Run: headless pygame with SDL's dummy video driver; simulated clock (each Clock.tick advances the game by its frame time, no real sleeping); random seed 0; keys injected as events and as key.get_pressed() state; no mouse input.
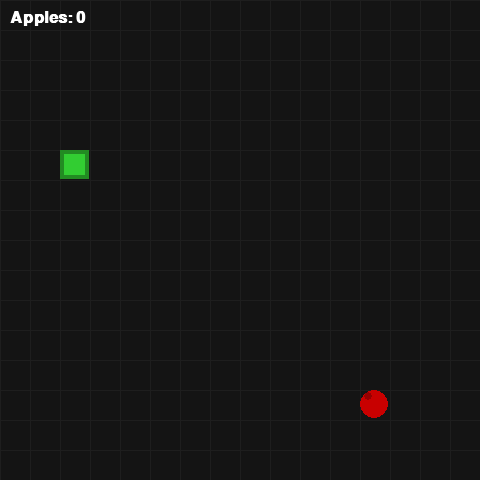
Frame 1 of 2 · flips 1–60 · no input
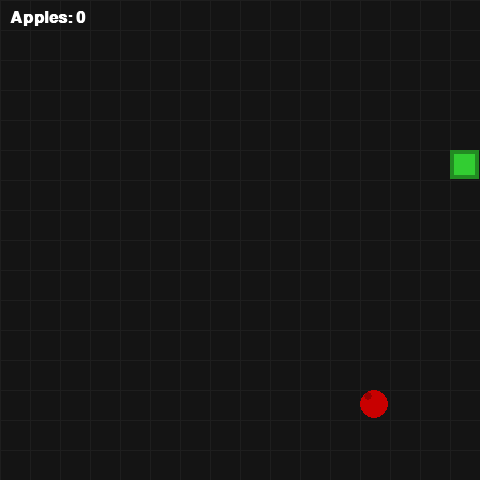
Frame 2 of 2 · flips 61–180 · tapped SPACE, RETURN · held RIGHT (→), D (game ended)

The pygame program that drew these frames:

import pygame
import sys
import random

pygame.init()

max_x = 480
max_y = 480

screen = pygame.display.set_mode((max_x, max_y))
pygame.display.set_caption("SNAKKKKKKE")


# GREEN1 = (170, 215, 81)
# GREEN2 = (162, 209, 73)
# BLACK = (0, 0, 0)
# BLUE = (0, 0, 255)
# RED = (255, 0, 0)

GREEN1 = (34, 139, 34)   # Forest Green
GREEN2 = (50, 205, 50)   # Lime Green
RED = (200, 0, 0)
DARK_RED = (150, 0, 0)
WHITE = (255, 255, 255)
BG_COLOR = (20, 20, 20)  # Dark theme
GRID_COLOR = (30, 30, 30)


square_size = 30
number_of_squares = int(max_x / square_size * max_y / square_size)
start_pos = [60, 150]
clock = pygame.time.Clock()

def random_pos() : 
    return [random.randint(0, (max_x // square_size) - 1) * square_size, random.randint(0, (max_y // square_size) - 1) * square_size]
  
class Player:
    direction = (0, 0)
    pos = start_pos.copy()
    size = 14
    score = 0
    last_pos = [[0,0]]
    apple_pos = random_pos()

    def move(self):
        new_pos = [
            self.pos[0] + self.direction[0] * square_size,
            self.pos[1] - self.direction[1] * square_size
        ]

        ate_apple = (new_pos == self.apple_pos)

        if not (0 <= new_pos[0] < max_x and 0 <= new_pos[1] < max_y):
            self.game_over()
            return

        body = self.last_pos if ate_apple else self.last_pos[1:]

        if new_pos in body:
            self.game_over()
            return

        self.pos = new_pos
        self.last_pos.append(self.pos.copy())

        if ate_apple:
            self.score += 1
            self.apple_pos = random_pos()
            while self.apple_pos in self.last_pos:
                self.apple_pos = random_pos()
        else:
            if len(self.last_pos) > self.score:
                self.last_pos.pop(0)
    
    def draw(self):
        # 1. Draw Background Grid
        screen.fill(BG_COLOR)
        for x in range(0, max_x, square_size):
            pygame.draw.line(screen, GRID_COLOR, (x, 0), (x, max_y))
        for y in range(0, max_y, square_size):
            pygame.draw.line(screen, GRID_COLOR, (0, y), (max_x, y))

        # 2. Draw Snake (with a 3D/Border effect)
        for i, pos in enumerate(self.last_pos):
            if pos != [0, 0]:
                # Main body
                pygame.draw.rect(screen, GREEN1, (*pos, square_size - 1, square_size - 1))
                # Shiny inner part
                pygame.draw.rect(screen, GREEN2, (pos[0] + 4, pos[1] + 4, square_size - 9, square_size - 9))

        # 3. Draw Apple (Circular or with a "stem" effect)
        apple_rect = (*self.apple_pos, square_size - 2, square_size - 2)
        pygame.draw.ellipse(screen, RED, apple_rect) # Makes the apple round
        pygame.draw.ellipse(screen, DARK_RED, (self.apple_pos[0]+4, self.apple_pos[1]+2, 8, 8)) # Shine

        # 4. Draw Score Counter
        font = pygame.font.SysFont("Arial", 24, bold=True)
        score_text = font.render(f"Apples: {self.score}", True, WHITE)
        screen.blit(score_text, (10, 10))
    
    def game_over(self):
        print(f"Game Over! Final Score: {self.score}")
        pygame.quit()
        sys.exit()
 
def get_direction(direction):
    keys = pygame.key.get_pressed()
    if keys[pygame.K_LEFT] and direction != (1, 0):
        return (-1, 0)
    if keys[pygame.K_RIGHT] and direction != (-1, 0):
        return (1, 0)
    if keys[pygame.K_UP] and direction != (0, -1):
        return (0, 1)
    if keys[pygame.K_DOWN] and direction != (0, 1):
        return (0, -1)
    return direction


def simple_auto_move(player):
    head_x, head_y = player.pos
    apple_x, apple_y = player.apple_pos

    if apple_x > head_x : 
        return (1, 0) #aller a droite
    elif apple_x < head_x : 
        return (-1, 0) #aller a gauche
    elif apple_y < head_y : 
        return (0, 1) #aller en haut
    elif apple_y > head_y : 
        return (0, -1) #aller en bas
    else : 
        return player.direction
        
p1 = Player()

def ia_move(player):
    
    return

running = True

while running:
    for event in pygame.event.get():
        if event.type == pygame.QUIT:
            running = False
        elif event.type == pygame.KEYDOWN: 
            new_direction = get_direction(p1.direction)
            if (new_direction[0] != -p1.direction[0]) or (new_direction[1] != -p1.direction[1]):
                p1.direction = new_direction
            break
    
    if (p1.score == number_of_squares) :
        p1.game_over()

    p1.move()
    p1.draw()   
    pygame.display.flip()
    clock.tick(5)

# Quit pygame
p1.game_over()
